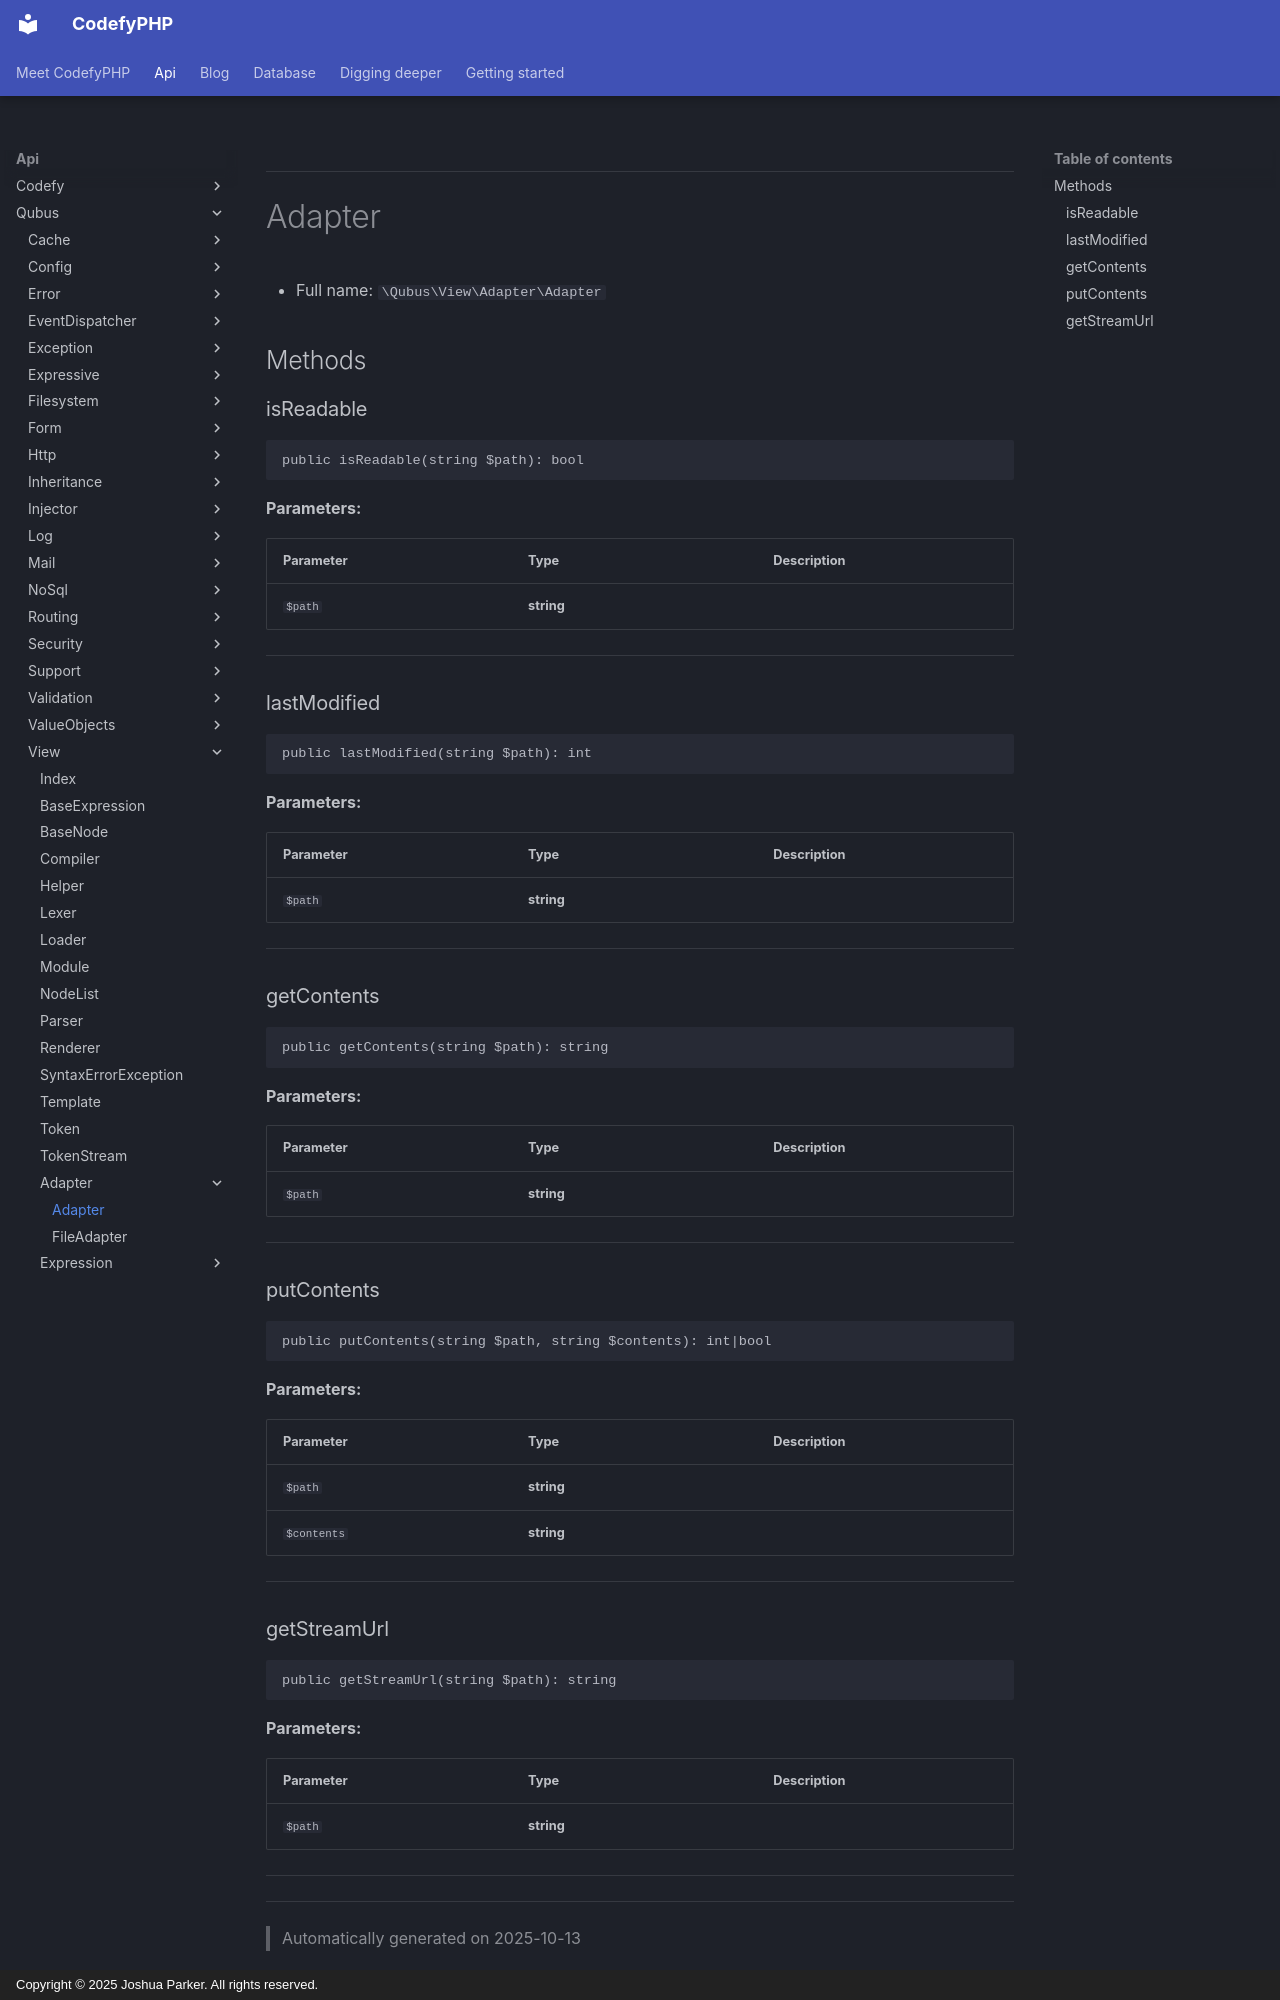

repository: codefyphp/docs · page: api/Qubus/View/Adapter/Adapter/index.html · generator: mkdocs · copyright: Copyright © 2025 Joshua Parker. All rights reserved.

***

# Adapter





* Full name: `\Qubus\View\Adapter\Adapter`



## Methods


### isReadable



```php
public isReadable(string $path): bool
```








**Parameters:**

| Parameter | Type | Description |
|-----------|------|-------------|
| `$path` | **string** |  |





***

### lastModified



```php
public lastModified(string $path): int
```








**Parameters:**

| Parameter | Type | Description |
|-----------|------|-------------|
| `$path` | **string** |  |





***

### getContents



```php
public getContents(string $path): string
```








**Parameters:**

| Parameter | Type | Description |
|-----------|------|-------------|
| `$path` | **string** |  |





***

### putContents



```php
public putContents(string $path, string $contents): int|bool
```








**Parameters:**

| Parameter | Type | Description |
|-----------|------|-------------|
| `$path` | **string** |  |
| `$contents` | **string** |  |





***
